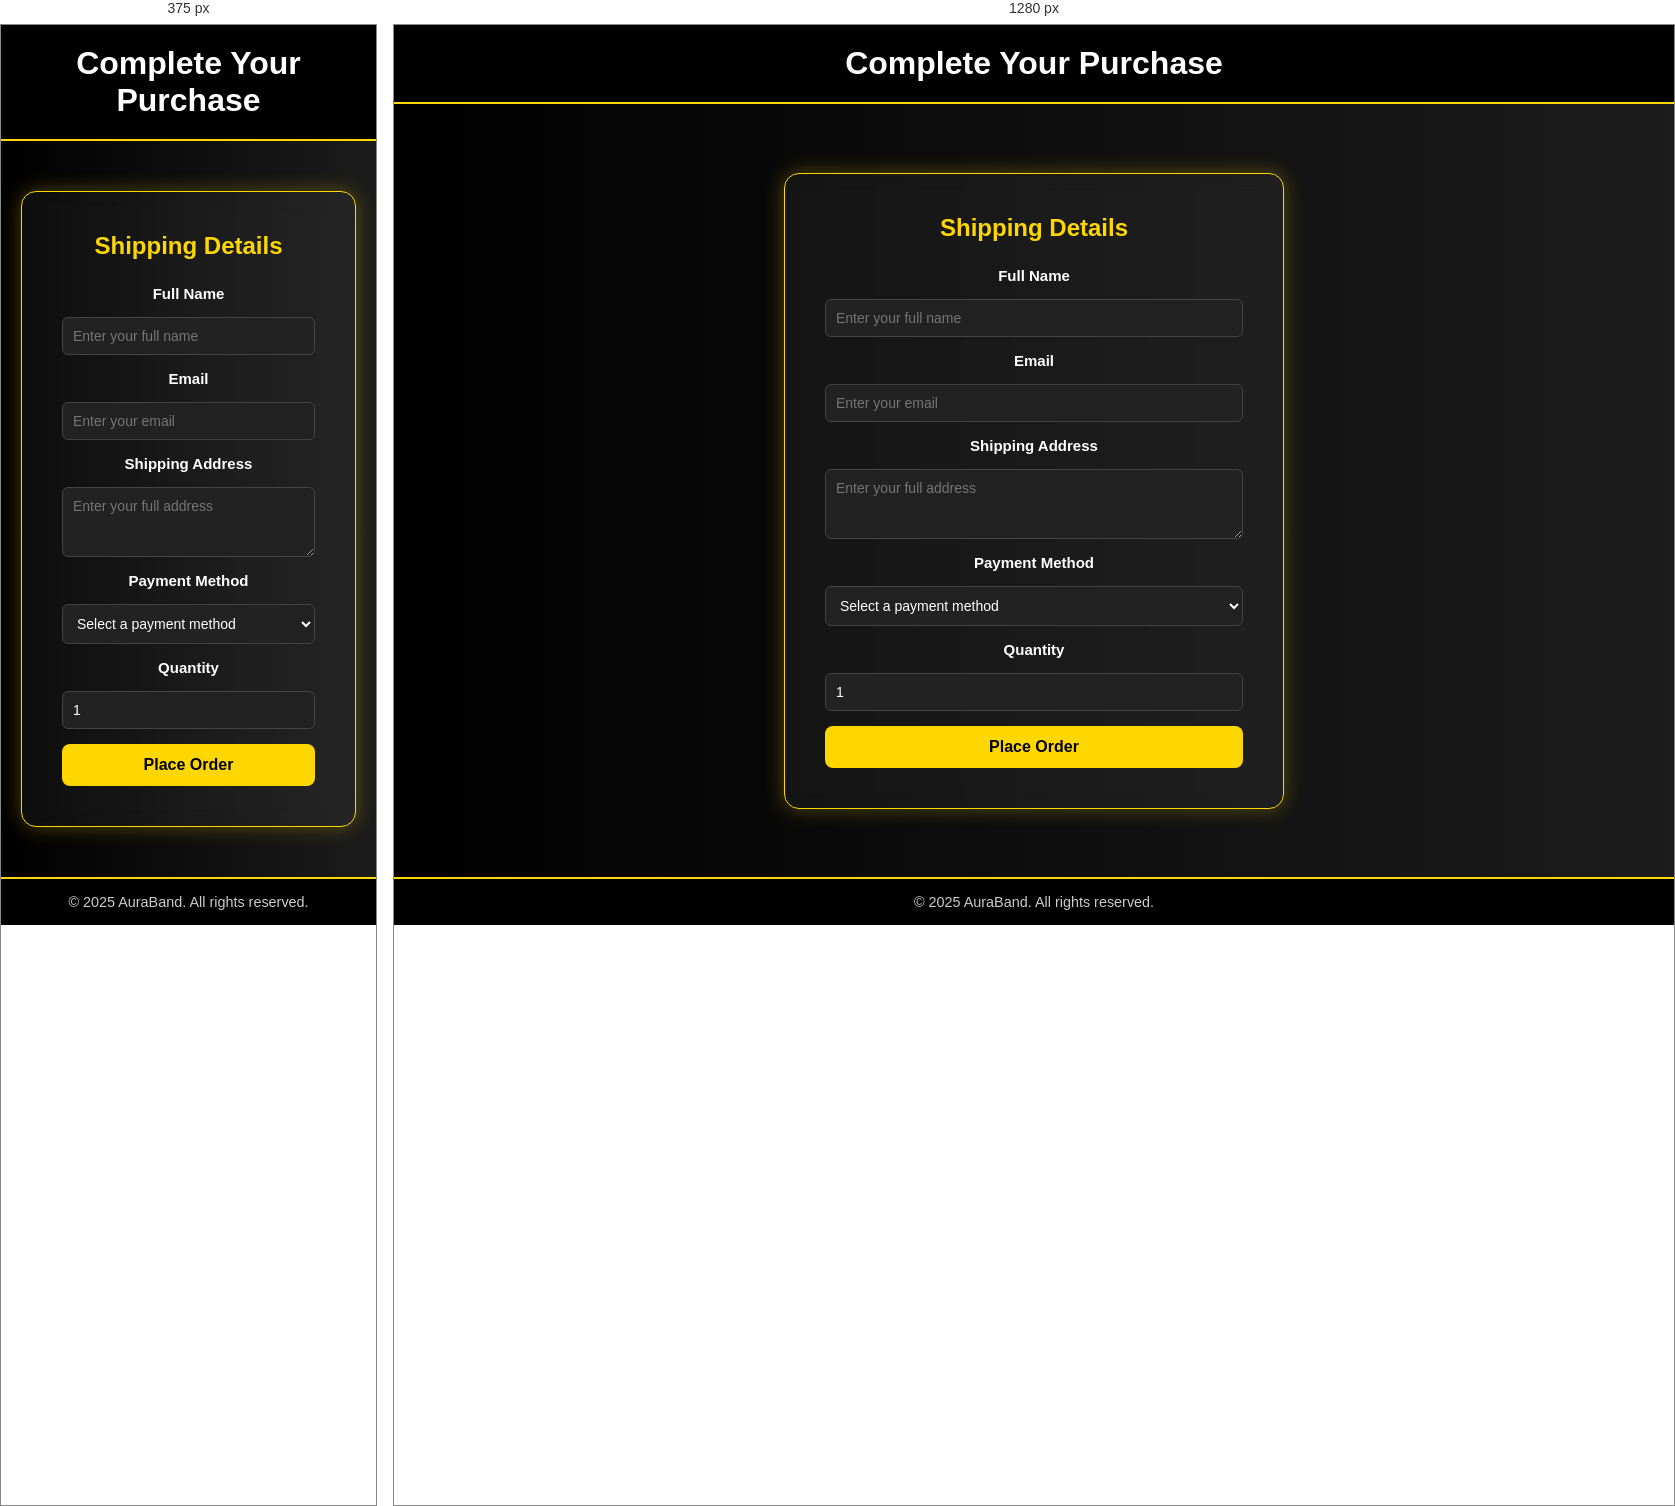
Rendered at 375 px and 1280 px, left to right.

<!-- file: buy.html -->
<!DOCTYPE html>
<html lang="en">
<head>
    <meta charset="UTF-8">
    <meta name="viewport" content="width=device-width, initial-scale=1.0">
    <title>Complete Your Purchase - AuraBand</title>
    <link rel="stylesheet" href="style.css">
</head>
<body class="buy-page">
    <header>
        <h1>Complete Your Purchase</h1>
    </header>

    <section class="buy-container">
        <form class="buy-form">
            <h2>Shipping Details</h2>

            <label for="fullname">Full Name</label>
            <input type="text" id="fullname" placeholder="Enter your full name" required>

            <label for="email">Email</label>
            <input type="email" id="email" placeholder="Enter your email" required>

            <label for="address">Shipping Address</label>
            <textarea id="address" rows="3" placeholder="Enter your full address" required></textarea>

            <label for="payment">Payment Method</label>
            <select id="payment" required>
                <option value="">Select a payment method</option>
                <option value="cod">Cash on Delivery</option>
                <option value="credit">Credit / Debit Card</option>
                <option value="upi">UPI / Netbanking</option>
            </select>

            <label for="quantity">Quantity</label>
            <input type="number" id="quantity" min="1" value="1">

            <button type="submit" class="place-order">Place Order</button>
        </form>
    </section>

    <footer>
        <p>© 2025 AuraBand. All rights reserved.</p>
    </footer>
</body>
</html>

/* @media block from style.css */
@media (max-width:900px) {
  .about-section { flex-direction:column; padding: 28px 16px; }
  .contact-grid { grid-template-columns: 1fr; }
  .products-grid { grid-template-columns: repeat(auto-fit, minmax(220px, 1fr)); }
  .main-header { padding:10px 14px; }
}